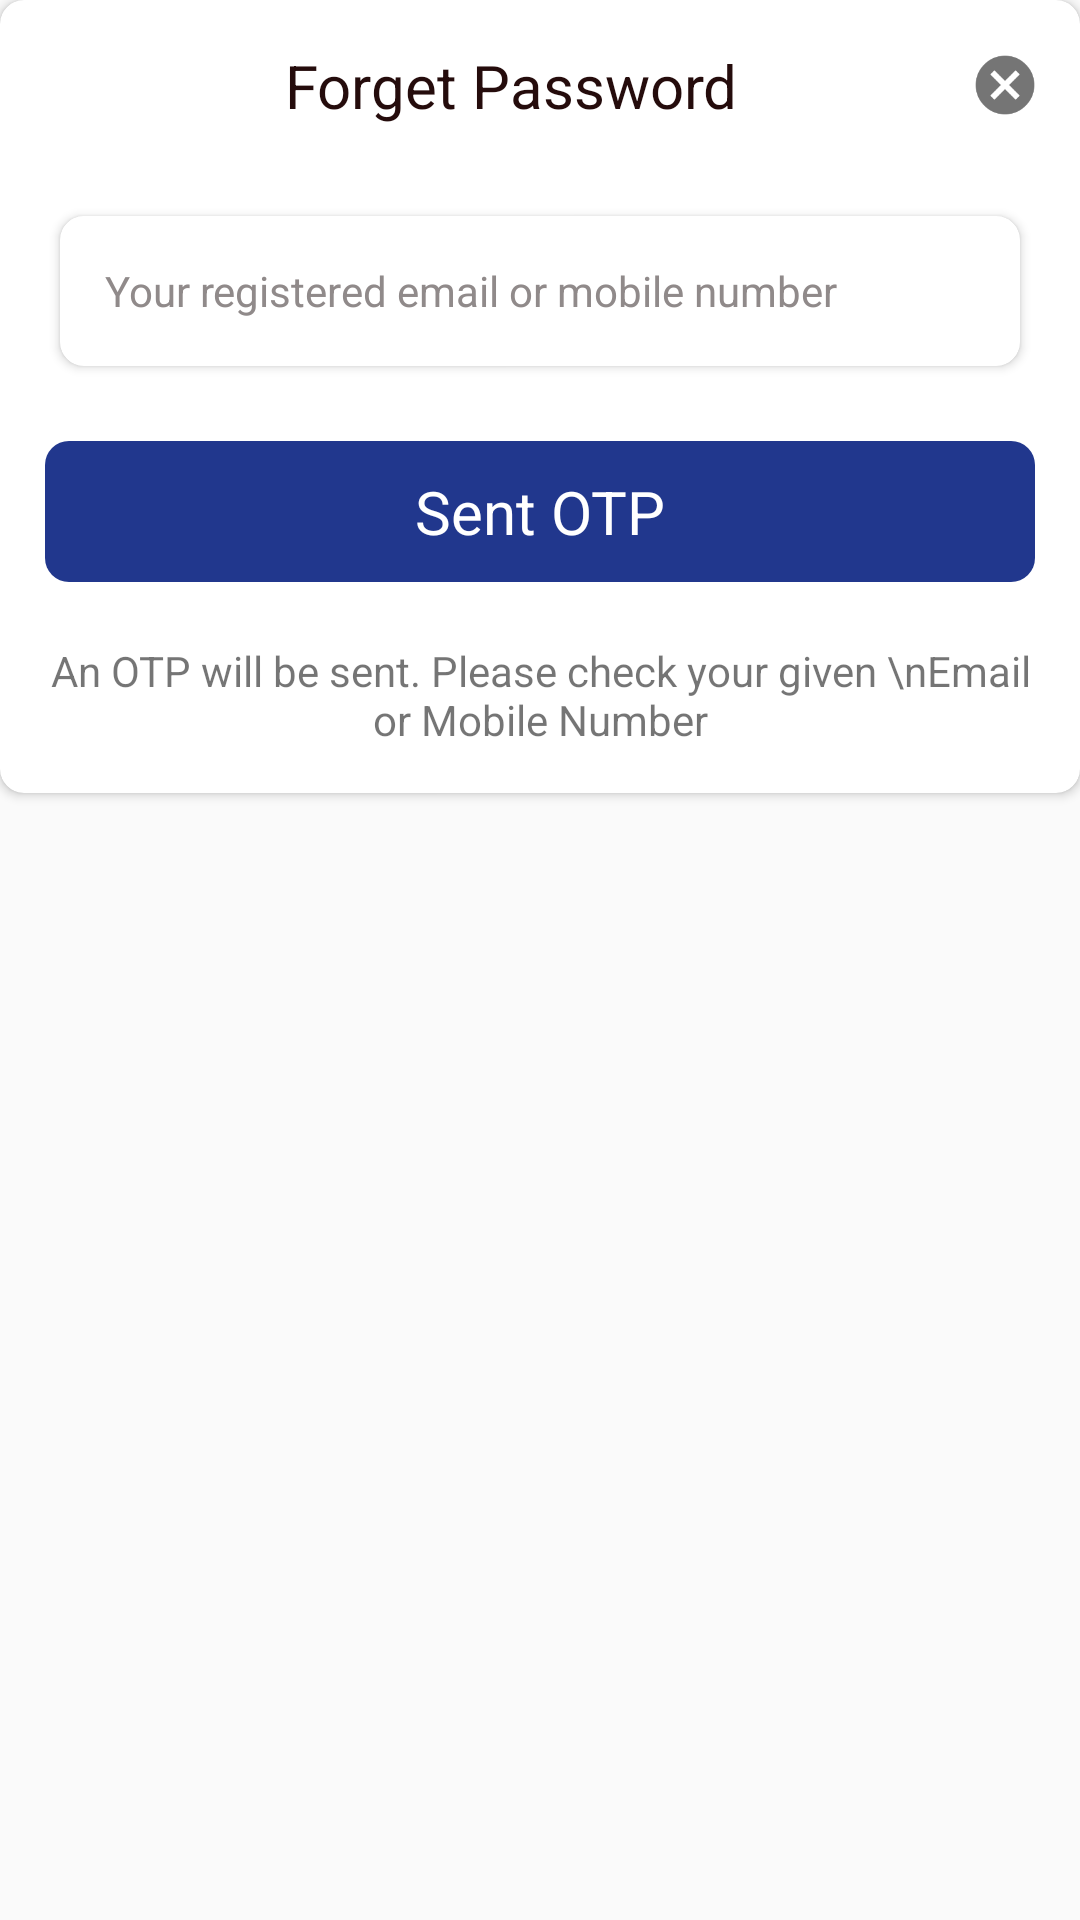

Here is an Android app screen rendered from its layout file. Give the layout XML and the strings, colors and styles it references.
<!-- AndroidManifest.xml: application theme Theme.Seekho -->
<!-- res/layout/dialog_forget_password.xml -->
<?xml version="1.0" encoding="utf-8"?>
<RelativeLayout xmlns:android="http://schemas.android.com/apk/res/android"
    xmlns:app="http://schemas.android.com/apk/res-auto"
    android:layout_width="match_parent"
    android:layout_height="wrap_content">

    <androidx.cardview.widget.CardView
        android:layout_width="match_parent"
        android:layout_height="wrap_content"
        android:background="@color/white"
        android:padding="@dimen/size_10sp"
        app:cardCornerRadius="@dimen/size_8sp">

        <LinearLayout
            android:layout_width="match_parent"
            android:layout_height="wrap_content"
            android:orientation="vertical"
            android:padding="@dimen/size_15sp">

            <LinearLayout
                android:layout_width="match_parent"
                android:layout_height="wrap_content"
                android:gravity="center_vertical"
                android:orientation="horizontal">

                <TextView
                    android:layout_width="0dp"
                    android:layout_height="wrap_content"
                    android:layout_weight="1"
                    android:gravity="center"
                    android:text="@string/forget_pass_text"
                    android:textColor="@color/custom_black"
                    android:textSize="@dimen/medium_text_size" />

                <ImageView
                    android:id="@+id/dismiss_iv"
                    android:layout_width="@dimen/size_20sp"
                    android:layout_height="@dimen/size_20sp"
                    android:src="@drawable/dismiss_icon" />

            </LinearLayout>

            <androidx.cardview.widget.CardView
                android:layout_width="match_parent"
                android:layout_height="wrap_content"
                android:layout_marginLeft="@dimen/size_5sp"
                android:layout_marginTop="@dimen/size_30sp"
                android:layout_marginRight="@dimen/size_5sp"
                android:layout_marginBottom="@dimen/size_5sp"
                android:elevation="0dp"
                android:padding="@dimen/size_10sp"
                app:cardCornerRadius="@dimen/size_8sp">

                <EditText
                    android:id="@+id/email_or_phone_et"
                    android:layout_width="match_parent"
                    android:layout_height="@dimen/size_50sp"
                    android:background="@drawable/bg_white_radius_eight"
                    android:hint="@string/your_registered_email_or_phone_text"
                    android:imeOptions="actionDone"
                    android:inputType="text"
                    android:textColorHint="@color/grey_text"
                    android:paddingLeft="@dimen/size_15sp"
                    android:textSize="@dimen/small_text_size" />


            </androidx.cardview.widget.CardView>

            <TextView
                android:id="@+id/sent_otp_btn_tv"
                android:layout_width="match_parent"
                android:layout_height="wrap_content"
                android:layout_marginTop="@dimen/size_20sp"
                android:background="@drawable/custom_navi_blue_radius_eight_btn_bg"
                android:gravity="center"
                android:paddingTop="@dimen/size_10sp"
                android:paddingBottom="@dimen/size_10sp"
                android:text="@string/sent_otp_text"
                android:textColor="@color/white"
                android:textSize="@dimen/medium_text_size" />

            <TextView
                android:layout_width="wrap_content"
                android:layout_height="wrap_content"
                android:layout_gravity="center"
                android:layout_marginTop="@dimen/size_20sp"
                android:gravity="center"
                android:text="An OTP will be sent. Please check your given \nEmail or Mobile Number" />

        </LinearLayout>

    </androidx.cardview.widget.CardView>

</RelativeLayout>
<!-- resources referenced by this layout -->
<resources>
  <color name="custom_black">#250C0C</color>
  <color name="grey_text">#908A8A</color>
  <color name="white">#FFFFFFFF</color>
  <dimen name="medium_text_size">20sp</dimen>
  <dimen name="size_10sp">10sp</dimen>
  <dimen name="size_15sp">15sp</dimen>
  <dimen name="size_20sp">20sp</dimen>
  <dimen name="size_30sp">30sp</dimen>
  <dimen name="size_50sp">50sp</dimen>
  <dimen name="size_5sp">5sp</dimen>
  <dimen name="size_8sp">8sp</dimen>
  <dimen name="small_text_size">14sp</dimen>
  <!-- drawable bg_white_radius_eight (drawable) -->
  <?xml version="1.0" encoding="utf-8"?>
  <shape xmlns:android="http://schemas.android.com/apk/res/android"
      android:shape="rectangle">
  
      <solid android:color="@color/light_white"/>
      <corners android:radius="@dimen/size_8sp"/>
  
  </shape>
  <!-- drawable custom_navi_blue_radius_eight_btn_bg (drawable) -->
  <?xml version="1.0" encoding="utf-8"?>
  <shape xmlns:android="http://schemas.android.com/apk/res/android"
      android:shape="rectangle">
  
      <solid android:color="@color/navi_blue"/>
      <corners android:radius="@dimen/size_8sp"/>
  
  </shape>
  <!-- drawable dismiss_icon: png bitmap (drawable-hdpi, 1405 bytes) -->
  <string name="forget_pass_text">Forget Password</string>
  <string name="sent_otp_text">Sent OTP</string>
  <string name="your_registered_email_or_phone_text">Your registered email or mobile number</string>
  <style name="Theme.Seekho" parent="Theme.AppCompat.DayNight">
          
          <item name="colorPrimary">@color/purple_500</item>
          <item name="colorPrimaryVariant">@color/purple_700</item>
          <item name="colorOnPrimary">@color/navi_blue</item>
          
          <item name="colorSecondary">@color/teal_200</item>
          <item name="colorSecondaryVariant">@color/teal_700</item>
          <item name="colorOnSecondary">@color/black</item>
          
          <item name="android:statusBarColor" tools:targetApi="l">?attr/colorPrimaryVariant</item>
          
          <item name="android:forceDarkAllowed" tools:targetApi="q">true</item>
      </style>
  <color name="light_white">#70FFFFFF</color>
  <color name="navi_blue">#21378D</color>
  <color name="purple_500">#FF6200EE</color>
  <color name="purple_700">#FF3700B3</color>
  <color name="teal_200">#FF03DAC5</color>
  <color name="teal_700">#FF018786</color>
  <color name="black">#FF000000</color>
</resources>
